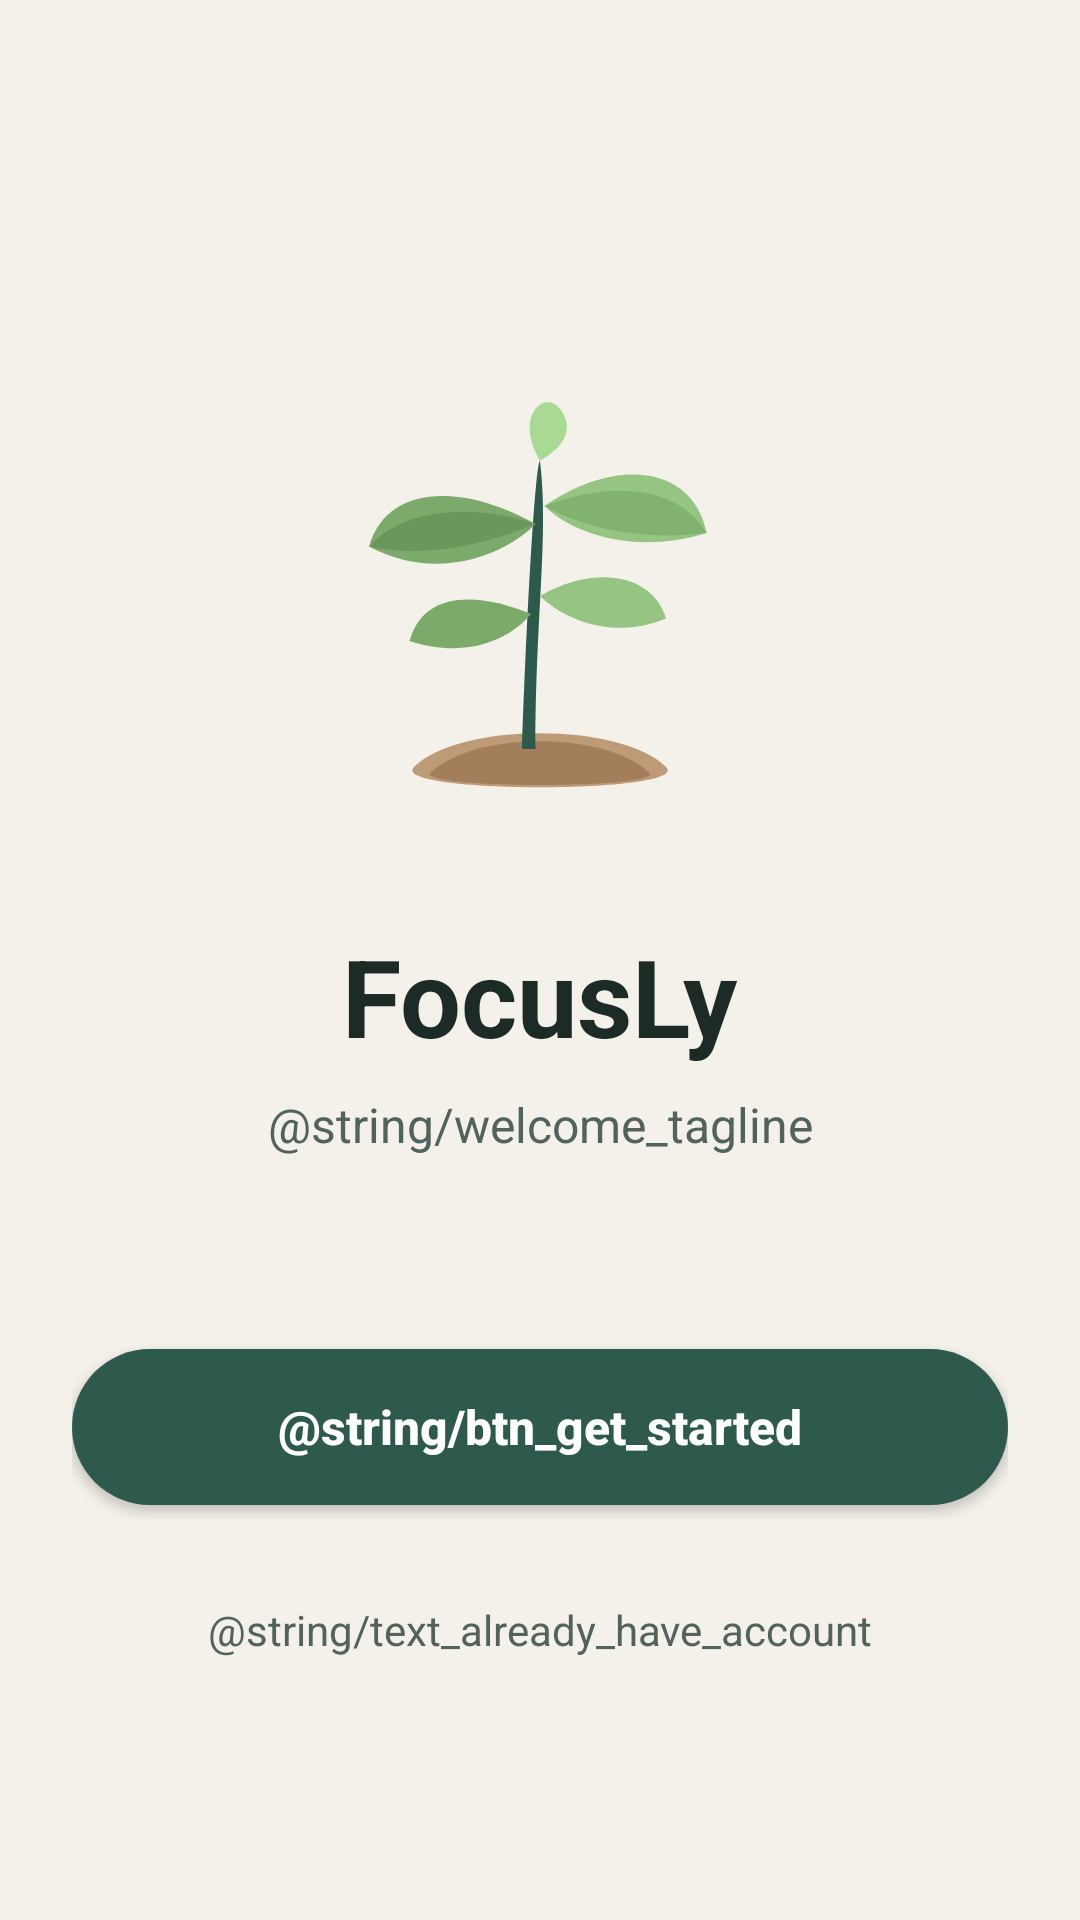

Android layout source for this screen:
<!-- AndroidManifest.xml: application theme Theme.FocusLy -->
<!-- res/layout/activity_main.xml -->
<?xml version="1.0" encoding="utf-8"?>
<ScrollView xmlns:android="http://schemas.android.com/apk/res/android"
    xmlns:app="http://schemas.android.com/apk/res-auto"
    xmlns:tools="http://schemas.android.com/tools"
    android:layout_width="match_parent"
    android:layout_height="match_parent"
    android:background="@color/focusly_background"
    android:fillViewport="true"
    tools:context=".MainActivity">

    <androidx.constraintlayout.widget.ConstraintLayout
        android:id="@+id/mainContentContainer"
        android:layout_width="match_parent"
        android:layout_height="wrap_content"
        android:paddingStart="@dimen/spacing_large"
        android:paddingTop="@dimen/spacing_xxlarge"
        android:paddingEnd="@dimen/spacing_large"
        android:paddingBottom="@dimen/spacing_xlarge">

        
        <ImageView
            android:id="@+id/ivSeedlingLogo"
            android:layout_width="@dimen/seedling_logo_size"
            android:layout_height="@dimen/seedling_logo_size"
            android:layout_marginTop="@dimen/spacing_medium"
            android:contentDescription="@string/app_name"
            android:src="@drawable/ic_seedling"
            app:layout_constraintBottom_toTopOf="@+id/tvAppTitle"
            app:layout_constraintEnd_toEndOf="parent"
            app:layout_constraintStart_toStartOf="parent"
            app:layout_constraintTop_toTopOf="parent"
            app:layout_constraintVertical_chainStyle="packed" />

        <TextView
            android:id="@+id/tvAppTitle"
            android:layout_width="wrap_content"
            android:layout_height="wrap_content"
            android:layout_marginTop="@dimen/spacing_medium"
            android:text="@string/app_name"
            android:textColor="@color/focusly_text_primary"
            android:textSize="36sp"
            android:textStyle="bold"
            app:layout_constraintBottom_toTopOf="@+id/tvTagline"
            app:layout_constraintEnd_toEndOf="parent"
            app:layout_constraintStart_toStartOf="parent"
            app:layout_constraintTop_toBottomOf="@+id/ivSeedlingLogo" />

        <TextView
            android:id="@+id/tvTagline"
            android:layout_width="wrap_content"
            android:layout_height="wrap_content"
            android:layout_marginTop="@dimen/spacing_small"
            android:text="@string/welcome_tagline"
            android:textColor="@color/focusly_text_secondary"
            android:textSize="16sp"
            app:layout_constraintBottom_toTopOf="@+id/btnGetStarted"
            app:layout_constraintEnd_toEndOf="parent"
            app:layout_constraintStart_toStartOf="parent"
            app:layout_constraintTop_toBottomOf="@+id/tvAppTitle" />

        
        <Button
            android:id="@+id/btnGetStarted"
            android:layout_width="0dp"
            android:layout_height="@dimen/button_height"
            android:layout_marginTop="64dp"
            android:layout_marginBottom="@dimen/spacing_large"
            android:background="@drawable/bg_button_primary"
            android:text="@string/btn_get_started"
            android:textAllCaps="false"
            android:textColor="@color/white"
            android:textSize="16sp"
            android:textStyle="bold"
            app:backgroundTint="@null"
            app:layout_constraintBottom_toTopOf="@+id/tvAlreadyHaveAccount"
            app:layout_constraintEnd_toEndOf="parent"
            app:layout_constraintStart_toStartOf="parent"
            app:layout_constraintTop_toBottomOf="@+id/tvTagline" />

        
        <TextView
            android:id="@+id/tvAlreadyHaveAccount"
            android:layout_width="wrap_content"
            android:layout_height="wrap_content"
            android:padding="@dimen/spacing_small"
            android:text="@string/text_already_have_account"
            android:textColor="@color/focusly_text_secondary"
            android:textSize="14sp"
            app:layout_constraintBottom_toBottomOf="parent"
            app:layout_constraintEnd_toEndOf="parent"
            app:layout_constraintStart_toStartOf="parent"
            app:layout_constraintTop_toBottomOf="@+id/btnGetStarted" />

    </androidx.constraintlayout.widget.ConstraintLayout>
</ScrollView>
<!-- resources referenced by this layout -->
<resources>
  <color name="focusly_background">#F4F1EA</color>
  <color name="focusly_text_primary">#1C2B26</color>
  <color name="focusly_text_secondary">#52635D</color>
  <color name="white">#FFFFFFFF</color>
  <dimen name="button_height">52dp</dimen>
  <dimen name="seedling_logo_size">180dp</dimen>
  <dimen name="spacing_large">24dp</dimen>
  <dimen name="spacing_medium">16dp</dimen>
  <dimen name="spacing_small">8dp</dimen>
  <dimen name="spacing_xlarge">32dp</dimen>
  <dimen name="spacing_xxlarge">48dp</dimen>
  <!-- drawable bg_button_primary (drawable) -->
  <?xml version="1.0" encoding="utf-8"?>
  <selector xmlns:android="http://schemas.android.com/apk/res/android">
      <item android:state_pressed="true">
          <shape android:shape="rectangle">
              <solid android:color="@color/focusly_primary_dark" />
              <corners android:radius="@dimen/corner_radius_button" />
          </shape>
      </item>
      <item>
          <shape android:shape="rectangle">
              <solid android:color="@color/focusly_primary" />
              <corners android:radius="@dimen/corner_radius_button" />
          </shape>
      </item>
  </selector>
  <!-- drawable ic_seedling (drawable) -->
  <vector xmlns:android="http://schemas.android.com/apk/res/android"
      android:width="180dp"
      android:height="180dp"
      android:viewportWidth="120"
      android:viewportHeight="120">
  
      
      <path
          android:fillColor="#BD9B76"
          android:pathData="M32,96 C42,86 78,86 88,96 C94,102 26,102 32,96 Z" />
      <path
          android:fillColor="#A27F5A"
          android:pathData="M36,97 C46,88 74,88 84,97 C90,101 30,101 36,97 Z" />
  
      
      <path
          android:fillColor="#2D5A4C"
          android:pathData="M59,92 C59,62 62,45 60,28 C59,28 57,62 56,92 Z" />
  
      
      <path
          android:fillColor="#7BAA6A"
          android:pathData="M59,42 C43,33 26,33 22,47 C37,55 52,49 59,42 Z" />
      <path
          android:fillColor="#6A985B"
          android:pathData="M59,42 C44,37 29,39 22,47 C35,50 49,46 59,42 Z" />
  
      
      <path
          android:fillColor="#95C483"
          android:pathData="M61,38 C77,27 94,29 97,44 C81,49 67,44 61,38 Z" />
      <path
          android:fillColor="#81B270"
          android:pathData="M61,38 C77,32 91,34 97,44 C81,46 68,42 61,38 Z" />
  
      
      <path
          android:fillColor="#7BAA6A"
          android:pathData="M58,62 C46,57 34,57 31,68 C43,72 53,68 58,62 Z" />
  
      
      <path
          android:fillColor="#95C483"
          android:pathData="M60,58 C72,51 85,53 88,63 C76,68 65,63 60,58 Z" />
  
      
      <path
          android:fillColor="#A8DA94"
          android:pathData="M60,28 C53,16 64,10 66,20 C66,24 63,26 60,28 Z" />
  </vector>
  <string name="app_name">FocusLy</string>
  <style name="Theme.FocusLy" parent="Base.Theme.FocusLy" />
  <color name="focusly_primary_dark">#1E3E34</color>
  <dimen name="corner_radius_button">26dp</dimen>
  <color name="focusly_primary">#2D5A4C</color>
  <style name="Base.Theme.FocusLy" parent="Theme.Material3.DayNight.NoActionBar">
          
          
      </style>
</resources>
